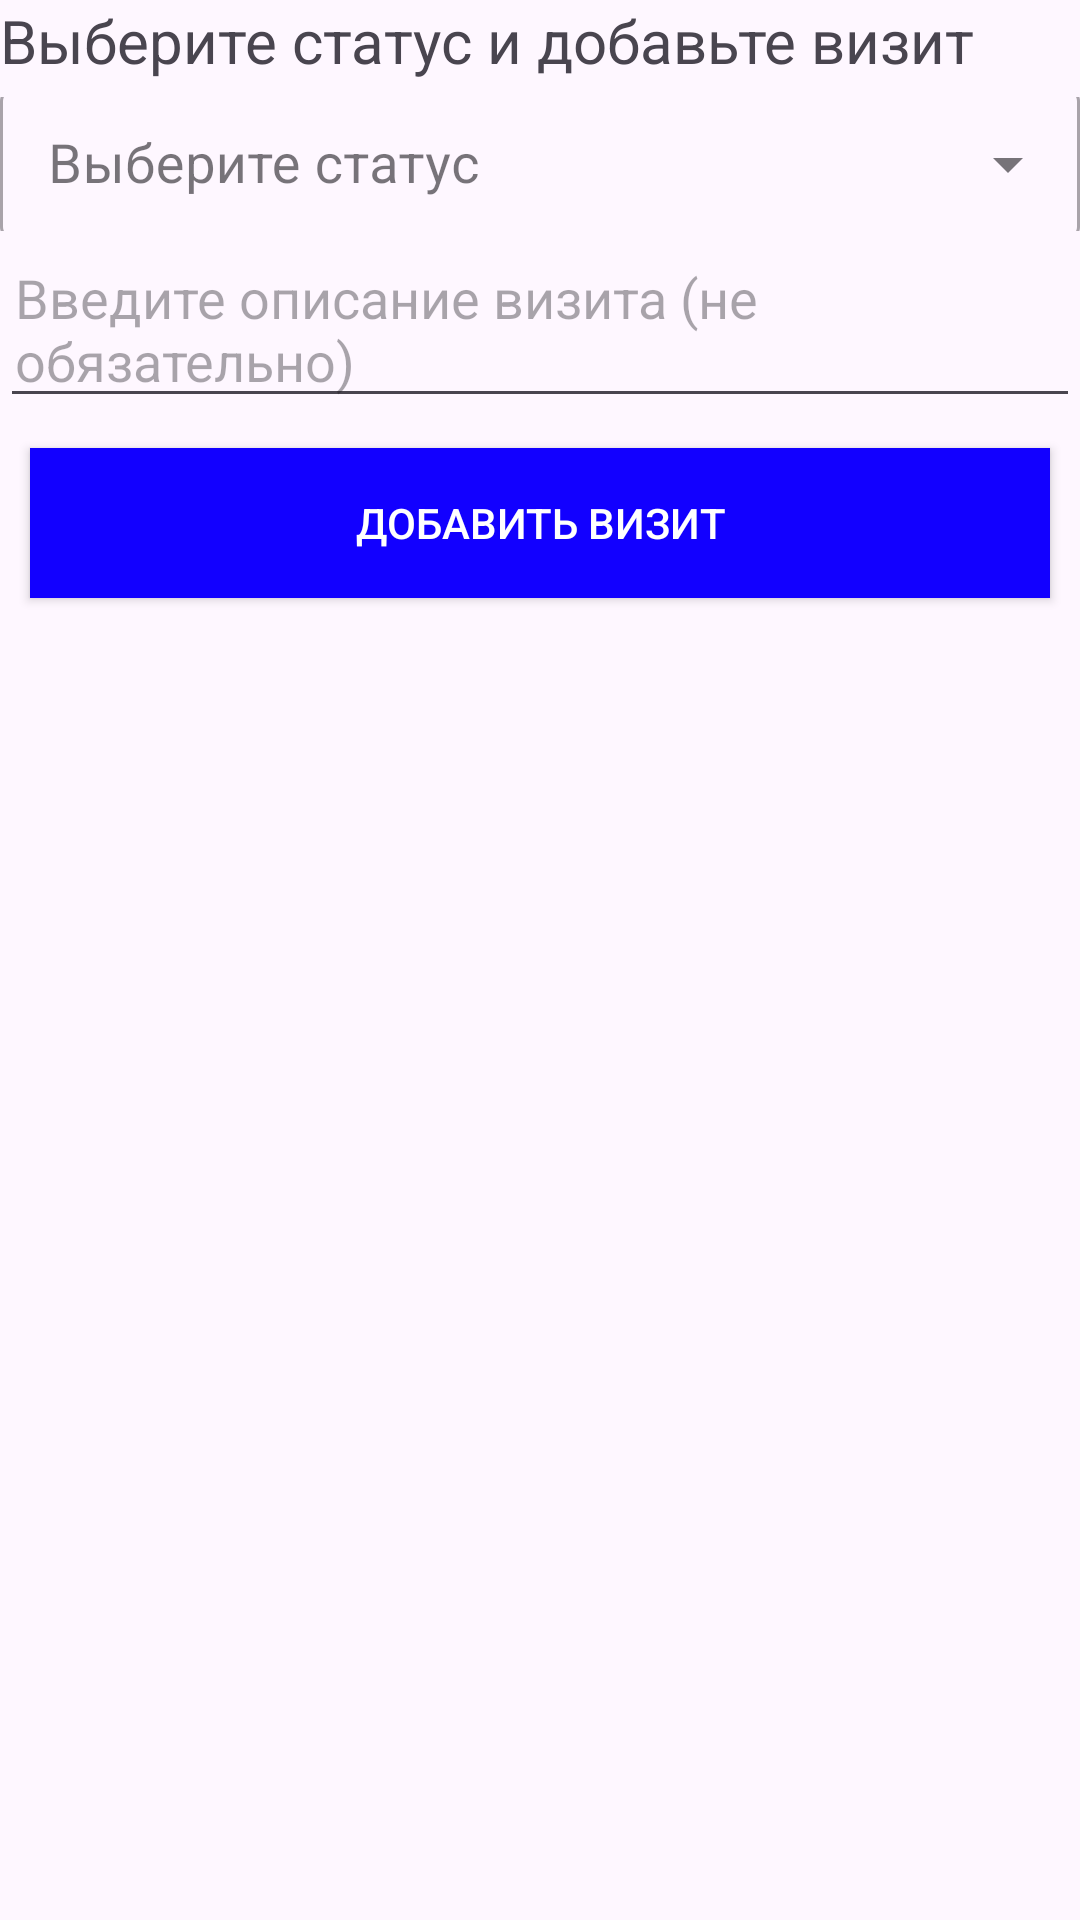

This screen was rendered from an Android layout file. Write that file and the resources it references.
<!-- AndroidManifest.xml: application theme Theme.Notes -->
<!-- res/layout/dialog_add_vizit.xml -->
<?xml version="1.0" encoding="utf-8"?>
<LinearLayout xmlns:android="http://schemas.android.com/apk/res/android"
    android:orientation="vertical"
    android:layout_width="match_parent"
    android:layout_height="match_parent">
<TextView
    android:layout_width="match_parent"
    android:layout_height="wrap_content"
    android:text="Выберите статус и добавьте визит "
    android:textSize="20sp">
</TextView>
    <LinearLayout
        android:layout_width="match_parent"
        android:layout_height="50sp"
        android:orientation="horizontal">
        <com.google.android.material.textfield.TextInputLayout
            style="@style/Widget.MaterialComponents.TextInputLayout.OutlinedBox.Dense.ExposedDropdownMenu"
            android:layout_width="match_parent"
            android:layout_height="50sp">

            <AutoCompleteTextView
                android:id="@+id/auto_complete_add_state"
                android:textSize="18sp"
                android:layout_width="match_parent"
                android:layout_height="50sp"
                android:layout_weight="1"
                android:hint="Выберите статус"
                android:inputType="textCapWords"
                android:maxLength="50"
                android:maxLines="1"></AutoCompleteTextView>
        </com.google.android.material.textfield.TextInputLayout>
    </LinearLayout>

    <EditText
        android:id="@+id/edit_str_vizit_dialog"
        android:layout_width="match_parent"
        android:layout_height="wrap_content"
        android:hint="Введите описание визита (не обязательно)"
        android:minHeight="48dp"
        android:paddingHorizontal="5dp"
        android:textSize="18sp"></EditText>
    <androidx.appcompat.widget.AppCompatButton
        android:layout_width="match_parent"
        android:text="Добавить визит"
        android:id="@+id/button_str_vizit"
        android:textColor="@color/white"
        android:layout_height="50dp"
        android:background="#1200FF"
        android:layout_margin="10dp"></androidx.appcompat.widget.AppCompatButton>
</LinearLayout>
<!-- resources referenced by this layout -->
<resources>
  <color name="white">#FFFFFFFF</color>
  <style name="Theme.Notes" parent="Base.Theme.Notes" />
  <style name="Base.Theme.Notes" parent="Theme.Material3.DayNight.NoActionBar">
          <item name="colorPrimary">@color/orange</item>
      </style>
  <color name="orange">#DC4600</color>
</resources>
